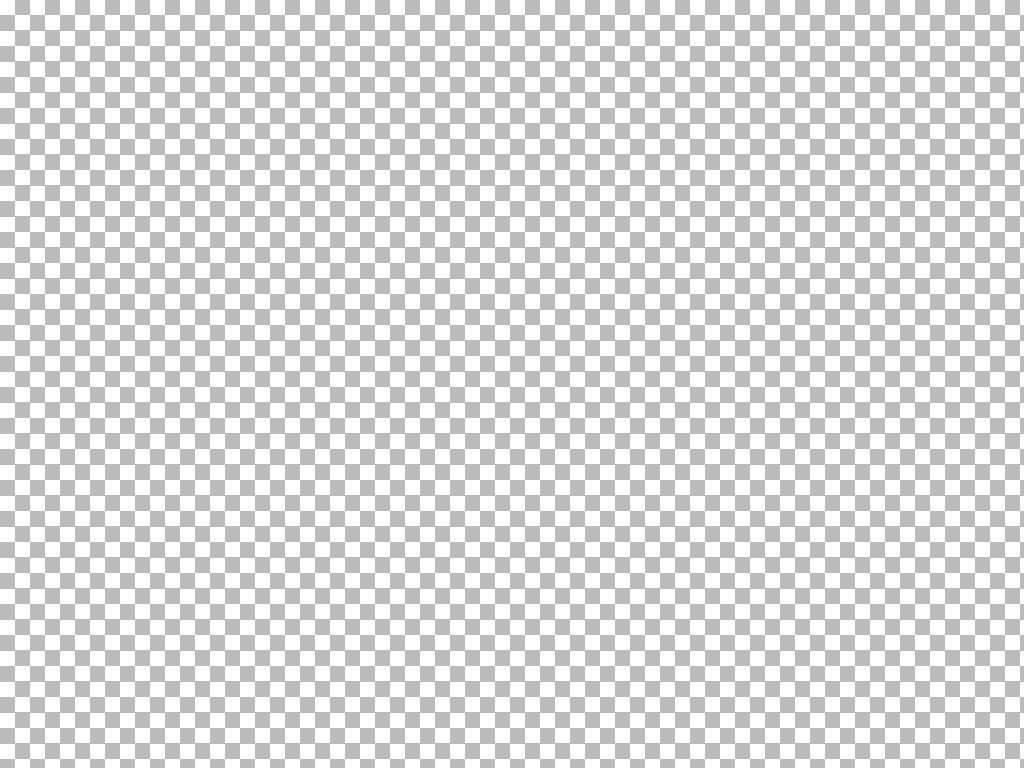

Recreate this image using only HTML and CSS.

<!DOCTYPE html>
<html lang="en">

<head>
    <meta charset="UTF-8">
    <meta name="viewport" content="width=device-width, initial-scale=1.0">
    <meta http-equiv="X-UA-Compatible" content="ie=edge">
    <title>Document</title>
    <style>
        body {
            width: 400px;
            height: 400px;
            background-image: linear-gradient(45deg, #bbb 25%, transparent 0),
            linear-gradient(45deg, transparent 75%, #bbb 0),
            linear-gradient(45deg, #bbb 25%, transparent 0),
            linear-gradient(45deg, transparent 75%, #bbb 0);

            background-position: 0 0, 15px 15px, 15px 15px, 30px 30px;
            background-size: 30px 31px;
        }
    </style>
</head>

<body>
</body>

</html>
